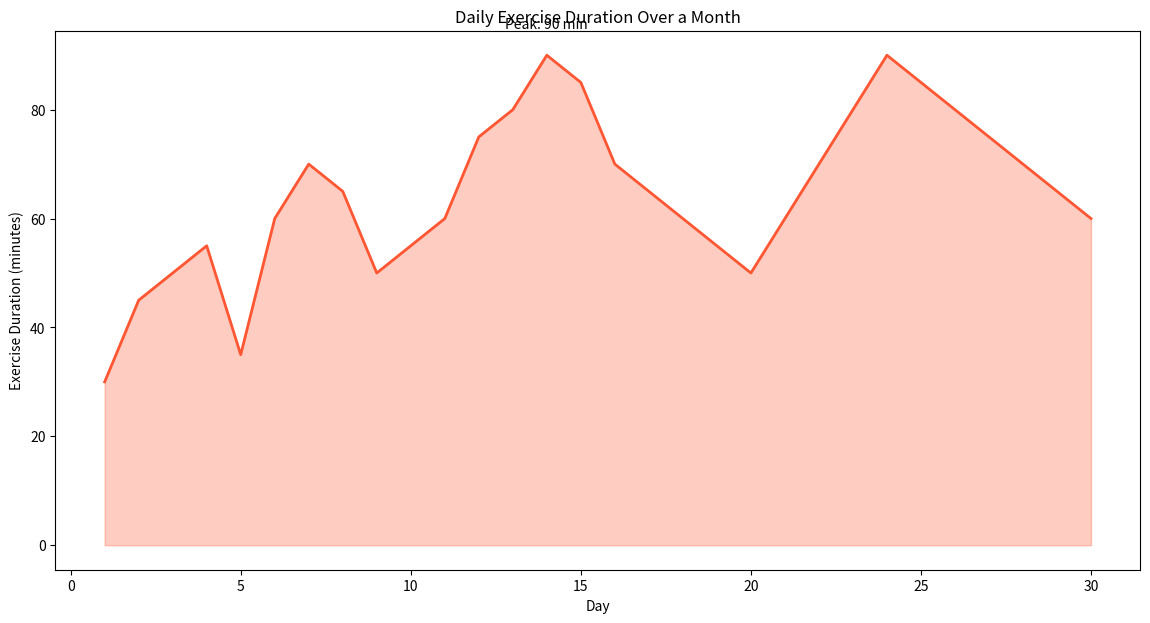

This figure's Python source:

import pandas as pd
import matplotlib.pyplot as plt

# Create a DataFrame from the data points
data = {
    'Day': [1, 2, 3, 4, 5, 6, 7, 8, 9, 10,
            11, 12, 13, 14, 15, 16, 17, 18, 19, 20,
            21, 22, 23, 24, 25, 26, 27, 28, 29, 30],
    'Exercise Duration': [30, 45, 50, 55, 35, 60, 70, 65, 50, 55,
                          60, 75, 80, 90, 85, 70, 65, 60, 55, 50,
                          60, 70, 80, 90, 85, 80, 75, 70, 65, 60]
}
df = pd.DataFrame(data)

# Define the color palette as specific color codes
color = "#FF5733"

# Set the figure size for width and height
plt.figure(figsize=(14, 7))

# Create an area plot
plt.plot(df['Day'], df['Exercise Duration'], color=color, linewidth=2)
plt.fill_between(df['Day'], df['Exercise Duration'], color=color, alpha=0.3)

# Annotating the highest exercise duration on the chart
max_duration_day = df['Exercise Duration'].idxmax() + 1
max_duration = df['Exercise Duration'].max()
plt.text(max_duration_day, max_duration + 5, f'Peak: {max_duration} min', horizontalalignment='center', color='black')

# Set the title
plt.title('Daily Exercise Duration Over a Month')

# Set the x and y axis labels
plt.xlabel('Day')
plt.ylabel('Exercise Duration (minutes)')

# Show the plot
plt.show()
